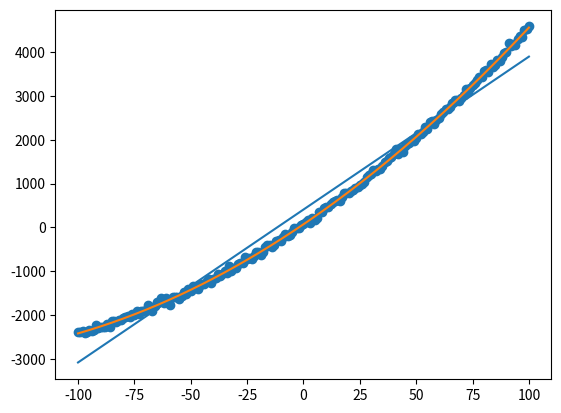

Python code for this plot:
import numpy as np
from matplotlib import pyplot as plt

x = np.linspace(-100, 100, 201)
y = 0.1 * x ** 2 + 35 * x + 70 + np.random.randn(201) * 45

# 近似式
ref1 = np.polyfit(x, y, 1)
ref2 = np.polyfit(x, y, 2)

# 近似式の計算
y1 = np.poly1d(ref1)(x)
y2 = np.poly1d(ref2)(x)

# ベクトルの準備
one = np.ones_like(x)
X1 = np.stack([x, one], 1)
X2 = np.stack([x * x, x, one], 1)

# 行列演算での係数算出
invX1 = np.linalg.inv(np.dot(X1.T, X1))
X1tY = np.dot(X1.T, y)
ans1 = np.dot(invX1, X1tY)

invX2 = np.linalg.inv(np.dot(X2.T, X2))
X2tY = np.dot(X2.T, y)
ans2 = np.dot(invX2, X2tY)

# グラフに表示
plt.scatter(x, y)
plt.plot(x, y1)
plt.plot(x, y2)
plt.show()